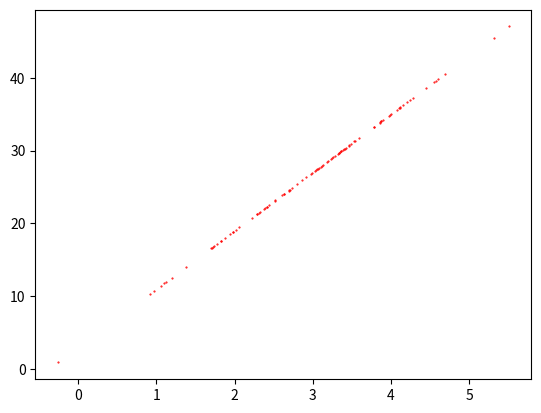

Source code (Python):
# -*- coding: utf-8 -*-

"""
Created on Wed Apr  1 15:46:41 2020

@author: jiadongfeng-os
"""

import matplotlib.pyplot as plt

import csv
import numpy as np


#随机生成 y = 8x+3的数据，并保存到lebel文件中
x = np.random.normal(size=[100, 1], loc=3.0, scale=1.0)
#100条样子的目标值。人为设定权重8，偏置3.0
y = np.matmul(x, [[8.0]]) + 3.0


c = np.concatenate((x,y),axis=1)#axis=1表示对应行的数组进行拼接


with open('lable.csv','w',newline='') as f:
    write = csv.writer(f)
    write.writerows(c)
    
    
plt.plot(x,y,"ro",markersize=0.5)

plt.show()
